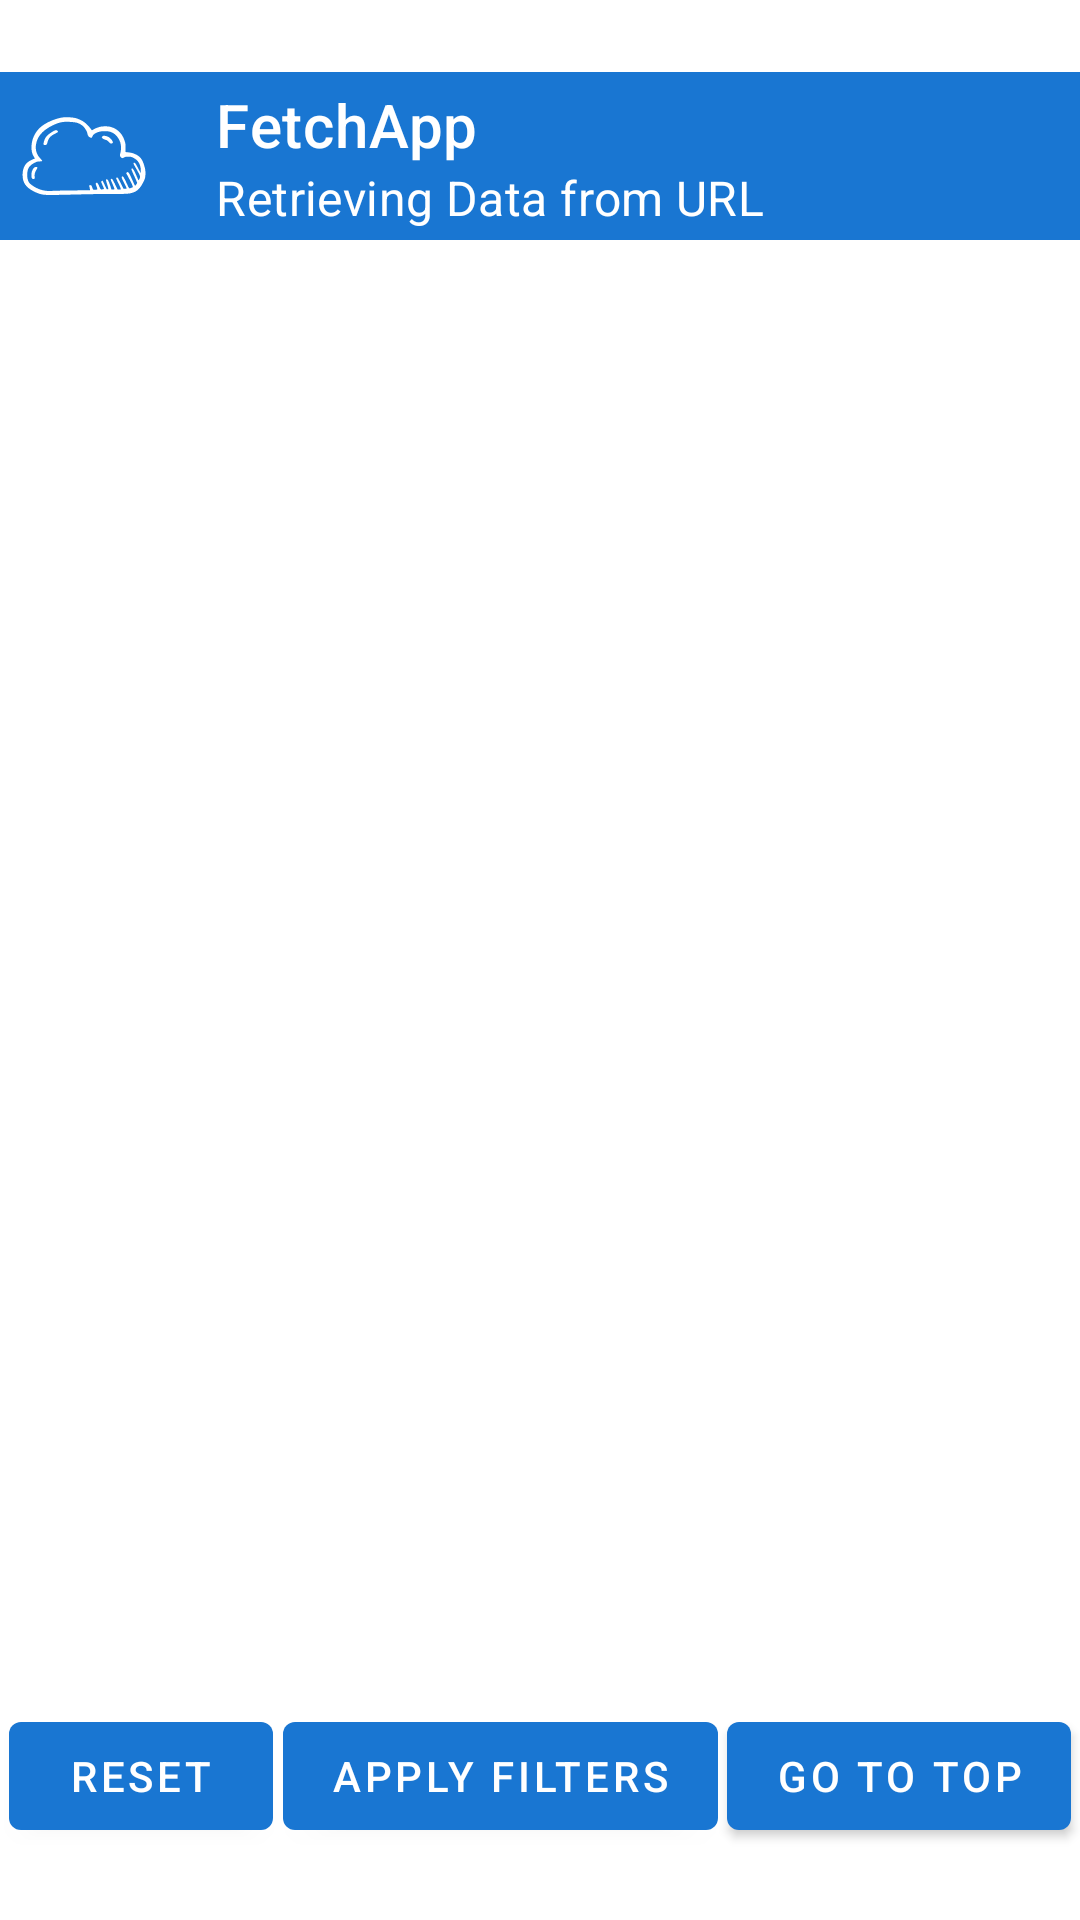

This screen was rendered from an Android layout file. Write that file and the resources it references.
<!-- AndroidManifest.xml: application theme Theme.FetchApp -->
<!-- res/layout/activity_main.xml -->
<?xml version="1.0" encoding="utf-8"?>
<androidx.constraintlayout.widget.ConstraintLayout xmlns:android="http://schemas.android.com/apk/res/android"
    xmlns:app="http://schemas.android.com/apk/res-auto"
    xmlns:tools="http://schemas.android.com/tools"
    android:id="@+id/main"
    android:layout_width="match_parent"
    android:layout_height="match_parent"
    tools:context=".MainActivity">

    <androidx.constraintlayout.widget.Guideline
        android:id="@+id/guideline_top"
        android:layout_width="wrap_content"
        android:layout_height="wrap_content"
        android:orientation="horizontal"
        app:layout_constraintGuide_begin="24dp" />

    <androidx.constraintlayout.widget.Guideline
        android:id="@+id/guideline_bottom"
        android:layout_width="wrap_content"
        android:layout_height="wrap_content"
        android:orientation="horizontal"
        app:layout_constraintGuide_end="16dp" />

    <com.google.android.material.appbar.MaterialToolbar
        android:id="@+id/materialToolbar"
        android:layout_width="match_parent"
        android:layout_height="?attr/actionBarSize"
        android:background="?attr/colorPrimary"
        android:theme="@style/ThemeOverlay.MaterialComponents.Dark.ActionBar"
        app:title="FetchApp"
        app:subtitle="Retrieving Data from URL"
        app:navigationIcon="@drawable/ic_load"
        app:navigationIconTint="@android:color/white"
        app:titleTextColor="@android:color/white"
        app:subtitleTextColor="@android:color/white"
        app:layout_constraintTop_toTopOf="@id/guideline_top"
        app:layout_constraintStart_toStartOf="parent"
        app:layout_constraintEnd_toEndOf="parent"
        />

    <androidx.recyclerview.widget.RecyclerView
        android:id="@+id/RV"
        android:layout_width="0dp"
        android:layout_height="0dp"
        android:layout_margin="8dp"
        app:layout_constraintEnd_toEndOf="parent"
        app:layout_constraintHorizontal_bias="0.0"
        app:layout_constraintStart_toStartOf="parent"
        app:layout_constraintTop_toBottomOf="@id/materialToolbar"
        app:layout_constraintBottom_toTopOf="@id/Reset"
        app:layout_constraintVertical_bias="1.0" />

    <com.google.android.material.button.MaterialButton
        style="@style/Widget.MaterialComponents.Button"
        android:id="@+id/Reset"
        android:layout_width="wrap_content"
        android:layout_height="wrap_content"
        android:text="Reset"
        android:layout_marginBottom="8dp"
        app:layout_constraintBottom_toTopOf="@id/guideline_bottom"
        app:layout_constraintStart_toStartOf="parent"
        app:layout_constraintEnd_toStartOf="@id/ApplyFilters" />

    <com.google.android.material.button.MaterialButton
        style="@style/Widget.MaterialComponents.Button"
        android:id="@+id/ApplyFilters"
        android:layout_width="wrap_content"
        android:layout_height="wrap_content"
        android:text="Apply Filters"
        android:layout_marginBottom="8dp"
        app:layout_constraintBottom_toTopOf="@id/guideline_bottom"
        app:layout_constraintStart_toEndOf="@id/Reset"
        app:layout_constraintEnd_toStartOf="@id/GoToTop" />

    <com.google.android.material.button.MaterialButton
        style="@style/Widget.MaterialComponents.Button"
        android:id="@+id/GoToTop"
        android:layout_width="wrap_content"
        android:layout_height="wrap_content"
        android:text="Go to Top"
        android:layout_marginBottom="8dp"
        app:layout_constraintBottom_toTopOf="@id/guideline_bottom"
        app:layout_constraintStart_toEndOf="@id/ApplyFilters"
        app:layout_constraintEnd_toEndOf="parent" />


</androidx.constraintlayout.widget.ConstraintLayout>
<!-- resources referenced by this layout -->
<resources>
  <!-- drawable ic_load: vector/xml drawable (drawable, 4258 chars, omitted) -->
  <style name="Theme.FetchApp" parent="Theme.MaterialComponents.DayNight.NoActionBar">
          <item name="colorPrimary">@color/colorPrimary</item>
          <item name="colorPrimaryVariant">@color/colorPrimaryVariant</item>
          <item name="colorOnPrimary">@color/colorOnPrimary</item>
          <item name="colorSecondary">@color/colorSecondary</item>
          <item name="colorOnSecondary">@color/colorOnSecondary</item>
          <item name="android:colorBackground">@color/colorBackground</item>
          <item name="colorSurface">@color/colorSurface</item>
          <item name="colorOnSurface">@color/colorOnSurface</item>
          <item name="colorOnBackground">@color/colorOnBackground</item>
          <item name="buttonStyle">@style/Widget.MaterialComponents.Button</item>
      </style>
  <color name="colorPrimary">#1976D2</color>
  <color name="colorPrimaryVariant">#1565C0</color>
  <color name="colorOnPrimary">#FFFFFF</color>
  <color name="colorSecondary">#FF9800</color>
  <color name="colorOnSecondary">#000000</color>
  <color name="colorBackground">#FFFFFF</color>
  <color name="colorSurface">#F5F5F5</color>
  <color name="colorOnSurface">#000000</color>
  <color name="colorOnBackground">#000000</color>
</resources>
